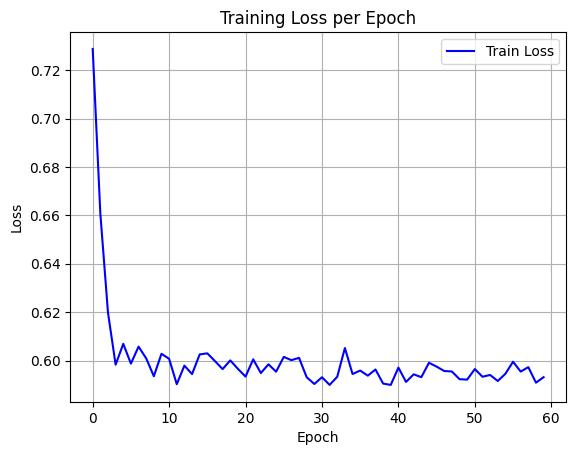

Data behind this chart, as committed beside it:
epoch, train_loss
0, 0.7288
1, 0.6607
2, 0.6198
3, 0.5983
4, 0.6069
5, 0.5987
6, 0.6057
7, 0.6009
8, 0.5935
9, 0.6028
10, 0.6007
11, 0.5902
12, 0.5979
13, 0.5944
14, 0.6025
15, 0.603
16, 0.5998
17, 0.5964
18, 0.6
19, 0.5965
20, 0.5934
21, 0.6005
22, 0.5948
23, 0.5984
24, 0.5954
25, 0.6015
26, 0.6001
27, 0.6011
28, 0.5931
29, 0.5903
30, 0.5931
31, 0.5899
32, 0.5933
33, 0.6051
34, 0.5944
35, 0.5958
36, 0.5937
37, 0.5963
38, 0.5905
39, 0.5899
40, 0.5971
41, 0.5911
42, 0.5943
43, 0.5931
44, 0.5991
45, 0.5975
46, 0.5957
47, 0.5955
48, 0.5923
49, 0.5921
50, 0.5965
51, 0.5933
52, 0.594
53, 0.5915
54, 0.5945
55, 0.5995
56, 0.5954
57, 0.5972
58, 0.5908
59, 0.5931
